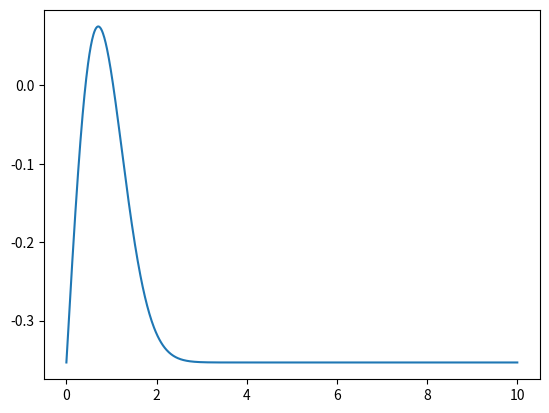

Here is the Python script that generated this plot: (Note: this script raises an exception after producing the figure.)
import math
import matplotlib.pyplot as plt
import numpy as np
#в следующих двух функциях нужно ввести исследуемую функцию и ее производную
#x*math.exp(-1*pow(x,2))
#(1-2*pow(x,2))*math.exp(-1*pow(x,2))

q = np.linspace(0,10,1000)
p = []
for i in range (1000):
    p.append(q[i]*math.exp(-1*pow(q[i],2))-1/(math.sqrt(2)*2))
plt.plot(q,p)
plt.show()
#math.exp(pow(x,2))*1/(math.sqrt(2)*2)
#math.exp(pow(x,2))*2*pow(x,3)*1/(math.sqrt(2)*2)
fmax = 1/(math.sqrt(2)*pow(math.e,0.5))
def function1(x):
    return fmax/(2*pow(math.e,pow(x,2)))
def pr_function1(x):
    return -1*x*fmax/pow(math.e,pow(x,2))
def function2(x):
    return math.sqrt(math.log(x*2/fmax))
def pr_function2(x):
    return 1/(2*x*function2(x))
print("Введи количество нулей")
N = input()
print("Введи a1")
a1 = float(input())
print("Введи b1")
b1 = float(input())

print("Введи a2")
a2 = float(input())
print("Введи b2")
b2 = float(input())
print("Введи R")
R = float(input())

def find1(a1,b1,R):
    if abs(pr_function1(a1)) < 1:    
        x0 = a1
        print("x0=a")
    elif abs(pr_function1(b1)) < 1:
        x0 = b1
        print("x0=b")
    else:
        print("нет сходимости")

    while True: 
        x1 = function1(x0)
        p = abs(x1-x0)
        x0 = x1
        if (abs(p) <= R):
            print("Ноль функции с заданой точностью R на отрезке [a,b]")
            return x1

def find2(a2,b2,R):
    if abs(pr_function2(a2)) < 1:  
        
        x2 = a2
        print("x0=a")
    elif abs(pr_function2(b2)) < 1:
        
        x2 = b2
        print("x0=b")
    else:
        print(abs(pr_function2(a2))) 
        print(abs(pr_function2(b2)))  
        print("нет сходимости")

    while True: 
        x1 = function2(x2)
        p = abs(x1-x2)
        x2 = x1
        if (abs(p) <= R):
            print("Ноль функции с заданой точностью R на отрезке [a,b]")
            #print(x1)
            #break
            return x1

x1 = find1(a1,b1,R)
x2 = find2(a2,b2,R)
print('ширина на полувысоте=', x2-x1)
